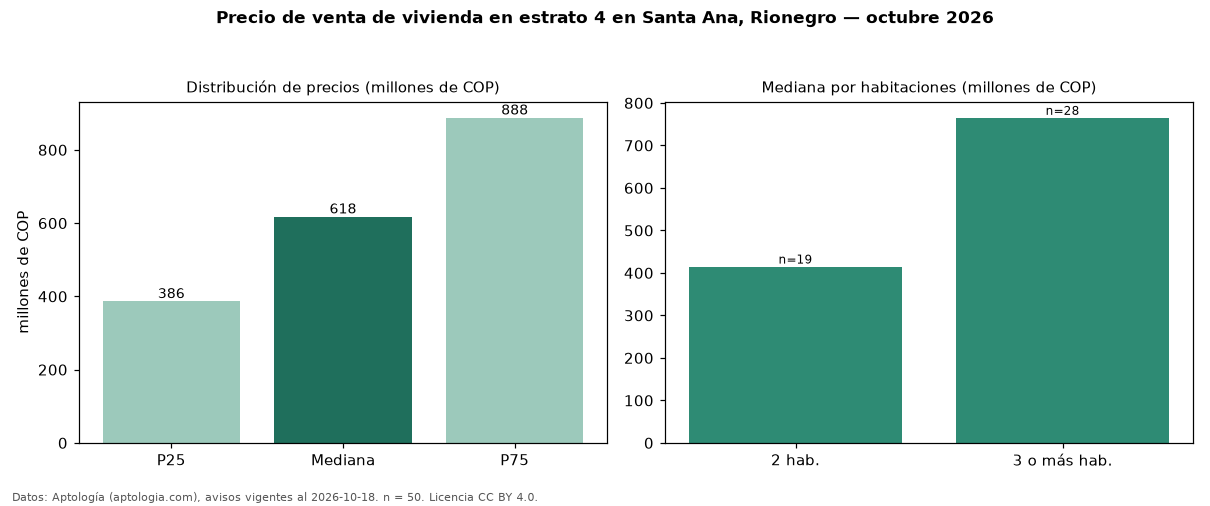

Data behind this chart, as committed beside it:
seccion, metrica, valor, moneda, n
precio, p25, 386250000, COP, 50
precio, mediana, 617500000, COP, 50
precio, p75, 887500000, COP, 50
precio, minimo, 260000000, COP, 50
precio, maximo, 2800000000, COP, 50
m2, mediana_precio_m2, 6400000, COP, 49
m2, area_mediana_m2, 88.0, m2, 49
admin, mediana_admin_mes, 270000, COP, 25
banos, mediana_banos, 2.0, , 
parqueadero, pct_con_parqueadero, 95.6, %, 45
estrato, estrato_mas_frecuente, 4, , 50
habitaciones, 2, 415000000, COP, 19
habitaciones, 3+, 765000000, COP, 28
fuente, fecha_datos, 2026-10-18, , 
fuente, atribucion, https://www.aptologia.com/venta/rionegro…, , 
fuente, licencia, CC BY 4.0, , 
